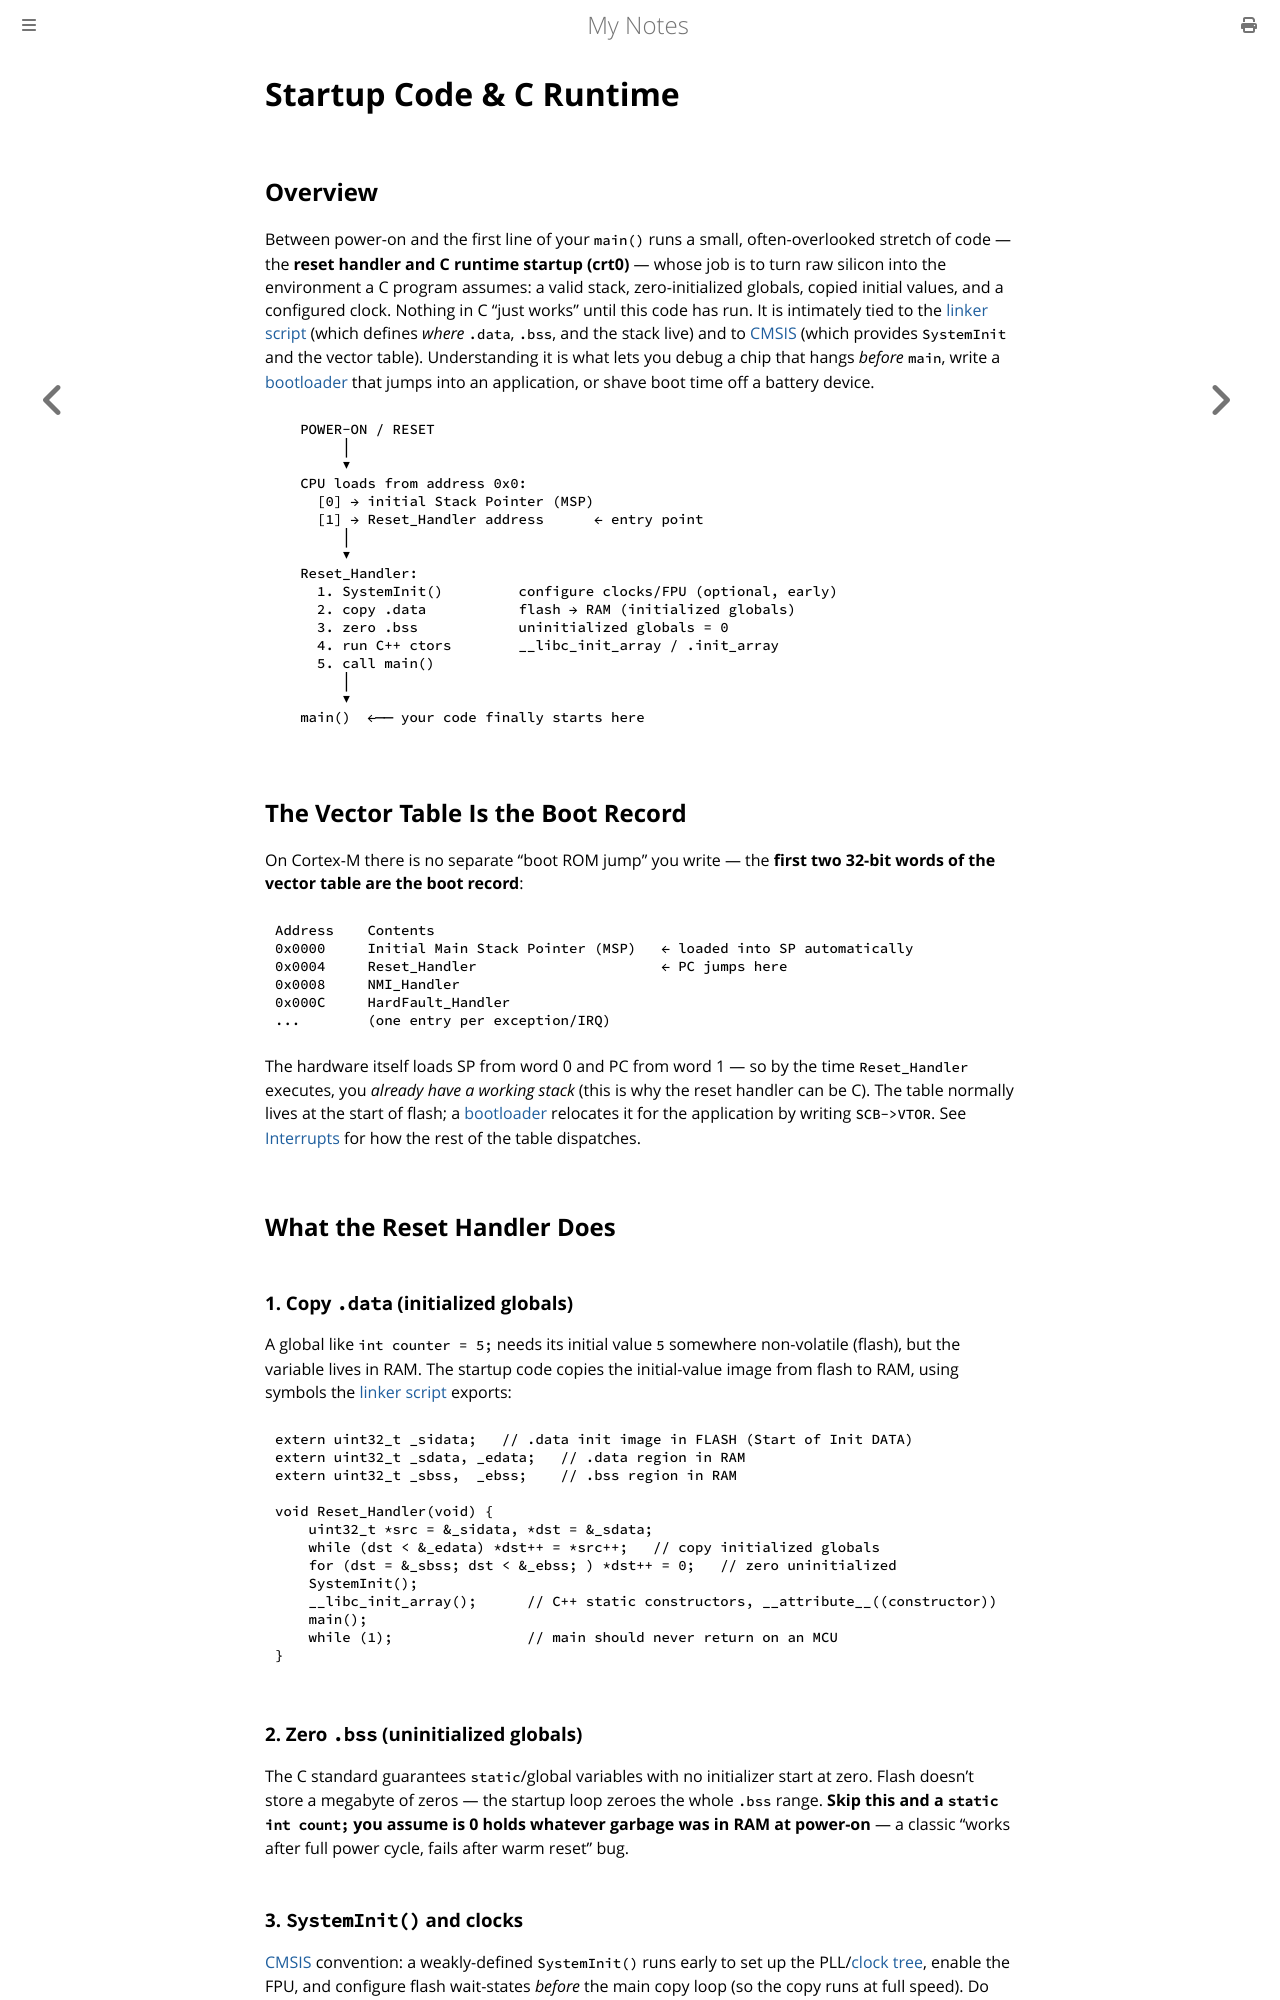

repository: paritystack/notes · page: embedded/startup_code.html · generator: mdbook

# Startup Code & C Runtime

## Overview

Between power-on and the first line of your `main()` runs a small, often-overlooked stretch of code — the **reset handler and C runtime startup (crt0)** — whose job is to turn raw silicon into the environment a C program assumes: a valid stack, zero-initialized globals, copied initial values, and a configured clock. Nothing in C "just works" until this code has run. It is intimately tied to the [linker script](linker_scripts.md) (which defines *where* `.data`, `.bss`, and the stack live) and to [CMSIS](cmsis.md) (which provides `SystemInit` and the vector table). Understanding it is what lets you debug a chip that hangs *before* `main`, write a [bootloader](bootloaders.md) that jumps into an application, or shave boot time off a battery device.

```
   POWER-ON / RESET
        │
        ▼
   CPU loads from address 0x0:
     [0] → initial Stack Pointer (MSP)
     [1] → Reset_Handler address      ← entry point
        │
        ▼
   Reset_Handler:
     1. SystemInit()         configure clocks/FPU (optional, early)
     2. copy .data           flash → RAM (initialized globals)
     3. zero .bss            uninitialized globals = 0
     4. run C++ ctors        __libc_init_array / .init_array
     5. call main()
        │
        ▼
   main()  ←── your code finally starts here
```

## The Vector Table Is the Boot Record

On Cortex-M there is no separate "boot ROM jump" you write — the **first two 32-bit words of the vector table are the boot record**:

```
Address    Contents
0x0000     Initial Main Stack Pointer (MSP)   ← loaded into SP automatically
0x0004     Reset_Handler                      ← PC jumps here
0x0008     NMI_Handler
0x000C     HardFault_Handler
...        (one entry per exception/IRQ)
```

The hardware itself loads SP from word 0 and PC from word 1 — so by the time `Reset_Handler` executes, you *already have a working stack* (this is why the reset handler can be C). The table normally lives at the start of flash; a [bootloader](bootloaders.md) relocates it for the application by writing `SCB->VTOR`. See [Interrupts](interrupts.md) for how the rest of the table dispatches.

## What the Reset Handler Does

### 1. Copy `.data` (initialized globals)

A global like `int counter = 5;` needs its initial value `5` somewhere non-volatile (flash), but the variable lives in RAM. The startup code copies the initial-value image from flash to RAM, using symbols the [linker script](linker_scripts.md) exports:

```c
extern uint32_t _sidata;   // .data init image in FLASH (Start of Init DATA)
extern uint32_t _sdata, _edata;   // .data region in RAM
extern uint32_t _sbss,  _ebss;    // .bss region in RAM

void Reset_Handler(void) {
    uint32_t *src = &_sidata, *dst = &_sdata;
    while (dst < &_edata) *dst++ = *src++;   // copy initialized globals
    for (dst = &_sbss; dst < &_ebss; ) *dst++ = 0;   // zero uninitialized
    SystemInit();
    __libc_init_array();      // C++ static constructors, __attribute__((constructor))
    main();
    while (1);                // main should never return on an MCU
}
```

### 2. Zero `.bss` (uninitialized globals)

The C standard guarantees `static`/global variables with no initializer start at zero. Flash doesn't store a megabyte of zeros — the startup loop zeroes the whole `.bss` range. **Skip this and a `static int count;` you assume is 0 holds whatever garbage was in RAM at power-on** — a classic "works after full power cycle, fails after warm reset" bug.

### 3. `SystemInit()` and clocks

[CMSIS](cmsis.md) convention: a weakly-defined `SystemInit()` runs early to set up the PLL/[clock tree](clock_systems.md), enable the FPU, and configure flash wait-states *before* the main copy loop (so the copy runs at full speed). Do too much here and you slow every boot/wake; on a deep-sleep battery device this is worth trimming.
